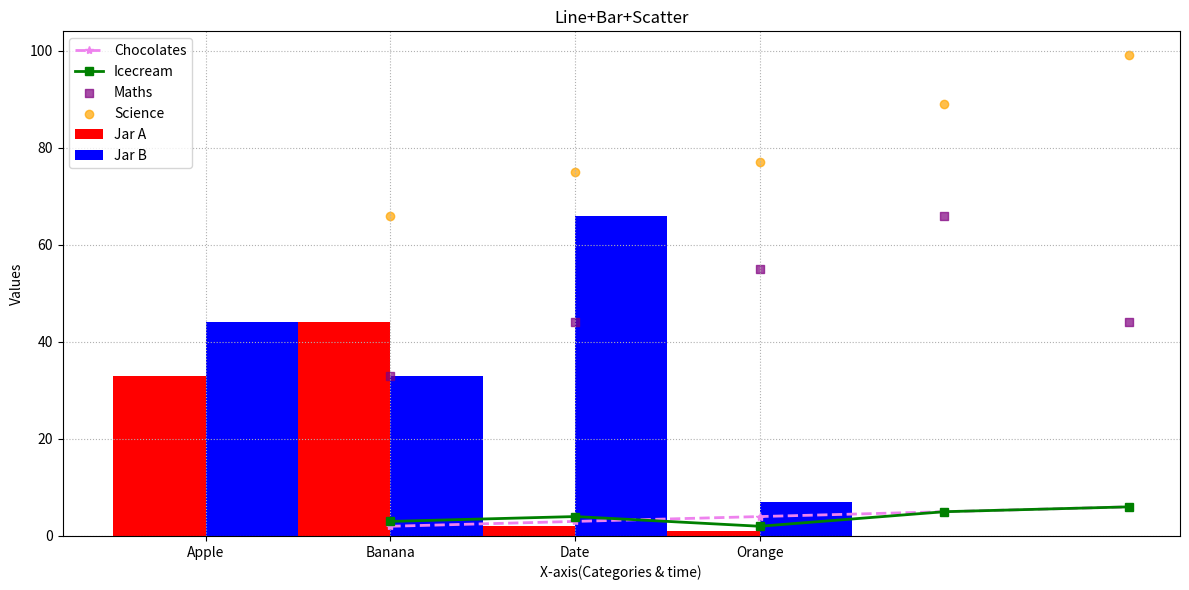

Python code for this plot:
import matplotlib.pyplot as plt
import numpy as np
days=[1,2,3,4,5]
chocolates=[2,3,4,5,6]
icecream=[3,4,2,5,6]

fruits=['Apple','Banana','Date','Orange']
counts_a=[33,44,2,1]
counts_b=[44,33,66,7]

hours=[1,2,3,4,5]
marks_math=[33,44,55,66,44]
marks_science=[66,75,77,89,99]

plt.figure(figsize=(12,6))

plt.plot(days,chocolates,label='Chocolates',marker='*',linestyle='--',color='violet',linewidth=2)
plt.plot(days,icecream,label='Icecream',marker='s',color='green',linewidth=2)

bar_width=0.5
x=np.arange(len(fruits))
plt.bar(x-bar_width/2,counts_a,width=bar_width,label='Jar A',color='red')
plt.bar(x+bar_width/2,counts_b,width=bar_width,label='Jar B',color='blue')
plt.xticks(x,fruits)

plt.scatter(hours,marks_math,label='Maths',alpha=0.7,marker='s',color='purple')
plt.scatter(hours,marks_science,label='Science',alpha=0.7,marker='o',color='orange')

plt.title("Line+Bar+Scatter")
plt.xlabel("X-axis(Categories & time)")
plt.ylabel("Values")
plt.grid(True,linestyle=':')



plt.legend()
plt.tight_layout()
plt.show()